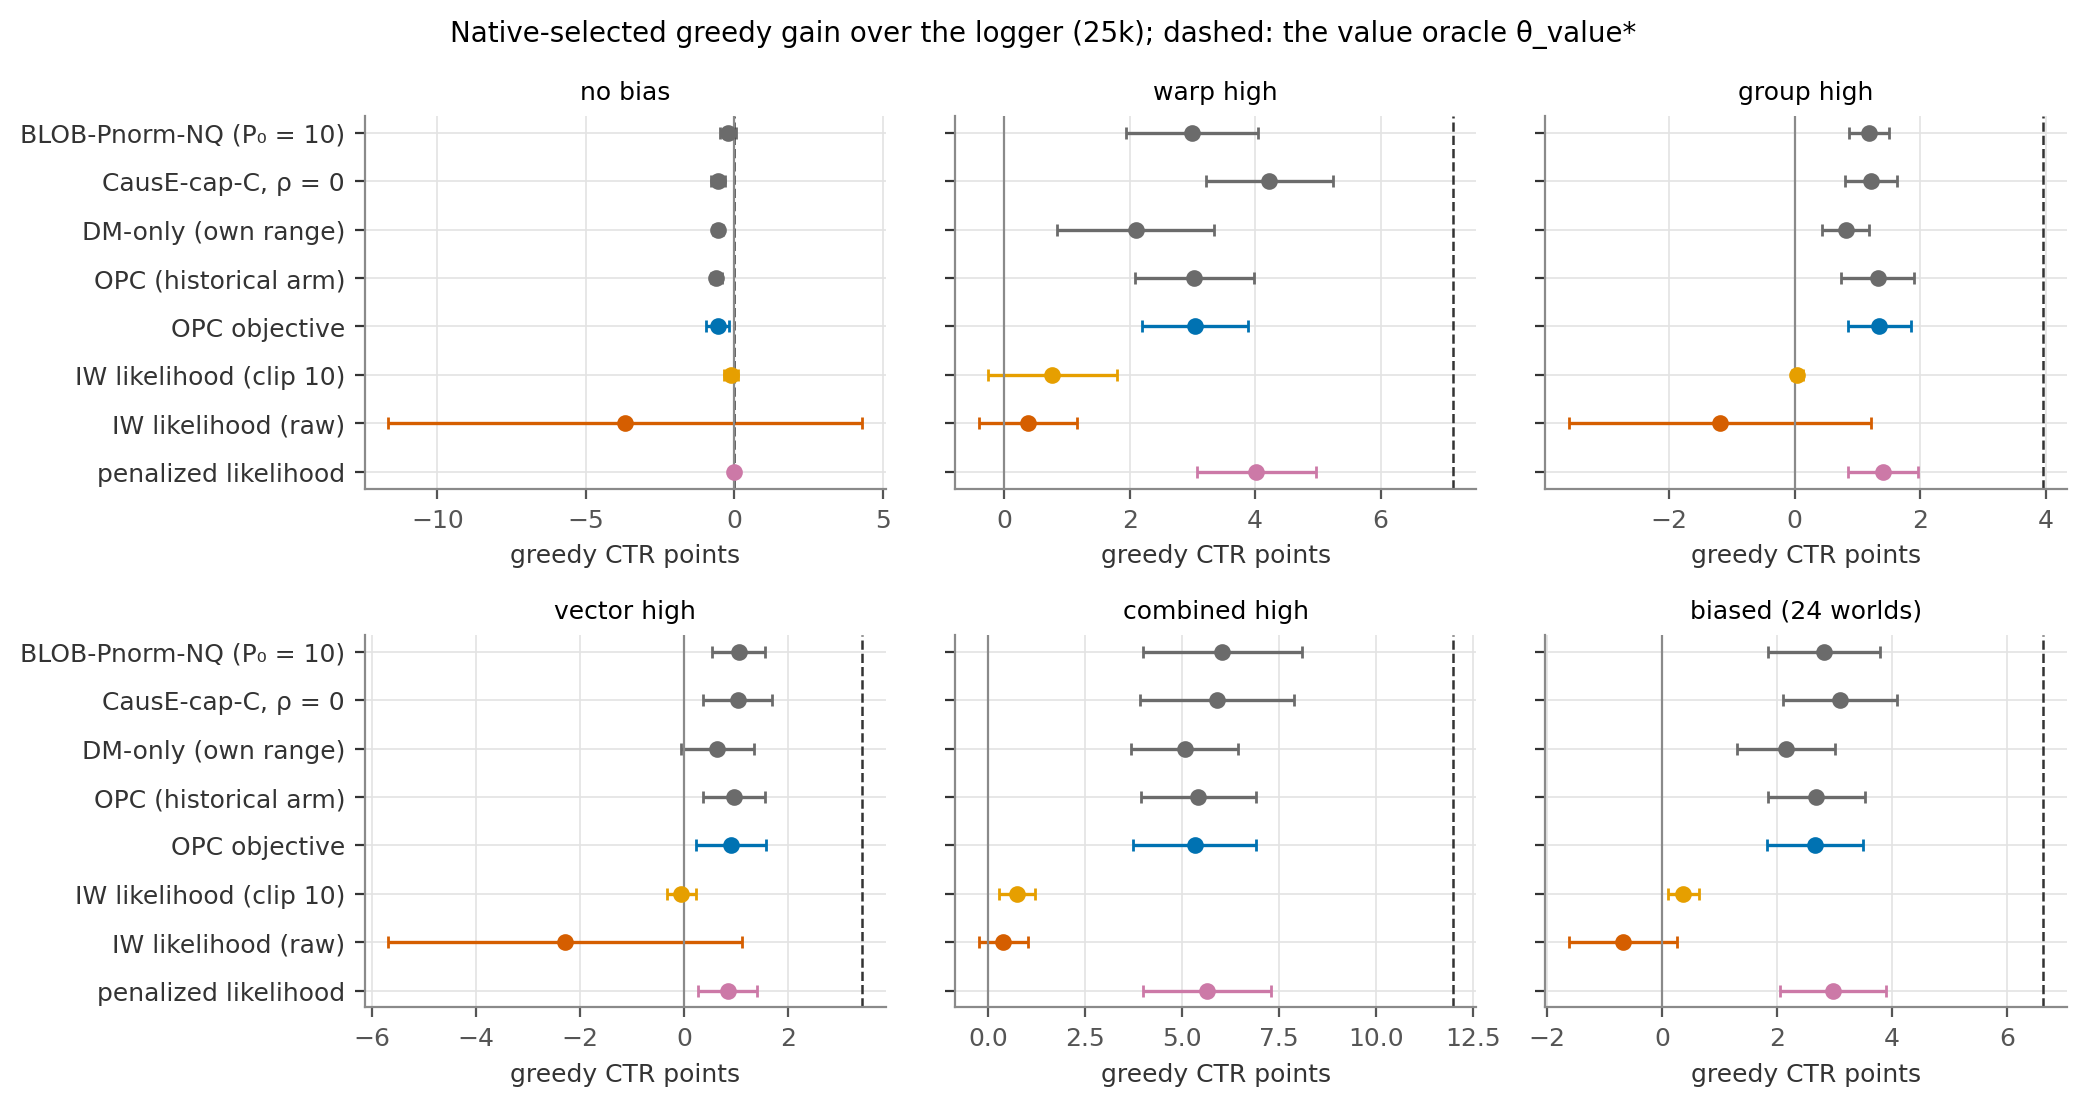

Source data for this figure (header and first rows):
panel, arm, native_gain, lo, hi
none, shared_likelihood, -0.01706, -0.0261, -0.00803
none, shared_iw_likelihood, -3.677, -11.66, 4.304
none, shared_iw_likelihood_clip10, -0.1141, -0.3459, 0.1178
none, shared_opc, -0.5679, -0.9589, -0.1768
none, opc, -0.6066, -0.8035, -0.4097
none, dm_own, -0.5495, -0.7067, -0.3923
none, cap_c, -0.5522, -0.7811, -0.3232
none, blob_l10_nq, -0.2076, -0.4796, 0.06432
w-high.g-none.v-none, shared_likelihood, 4.019, 3.069, 4.968
w-high.g-none.v-none, shared_iw_likelihood, 0.3757, -0.4103, 1.162
w-high.g-none.v-none, shared_iw_likelihood_clip10, 0.7608, -0.2684, 1.79
w-high.g-none.v-none, shared_opc, 3.042, 2.196, 3.889
w-high.g-none.v-none, opc, 3.033, 2.076, 3.989
w-high.g-none.v-none, dm_own, 2.095, 0.8417, 3.348
w-high.g-none.v-none, cap_c, 4.226, 3.215, 5.238
w-high.g-none.v-none, blob_l10_nq, 2.989, 1.935, 4.044
w-none.g-high.v-none, shared_likelihood, 1.411, 0.8562, 1.965
w-none.g-high.v-none, shared_iw_likelihood, -1.188, -3.59, 1.214
w-none.g-high.v-none, shared_iw_likelihood_clip10, 0.04111, -0.04701, 0.1292
w-none.g-high.v-none, shared_opc, 1.349, 0.8506, 1.847
w-none.g-high.v-none, opc, 1.323, 0.7387, 1.907
w-none.g-high.v-none, dm_own, 0.8128, 0.4374, 1.188
w-none.g-high.v-none, cap_c, 1.22, 0.8052, 1.634
w-none.g-high.v-none, blob_l10_nq, 1.183, 0.8629, 1.504
w-none.g-none.v-high, shared_likelihood, 0.839, 0.2719, 1.406
w-none.g-none.v-high, shared_iw_likelihood, -2.282, -5.687, 1.124
w-none.g-none.v-high, shared_iw_likelihood_clip10, -0.04996, -0.3227, 0.2228
w-none.g-none.v-high, shared_opc, 0.9099, 0.2335, 1.586
w-none.g-none.v-high, opc, 0.9649, 0.3637, 1.566
w-none.g-none.v-high, dm_own, 0.6438, -0.05801, 1.346
w-none.g-none.v-high, cap_c, 1.034, 0.3695, 1.698
w-none.g-none.v-high, blob_l10_nq, 1.056, 0.5444, 1.567
high, shared_likelihood, 5.638, 3.997, 7.28
high, shared_iw_likelihood, 0.398, -0.2397, 1.036
high, shared_iw_likelihood_clip10, 0.7543, 0.2907, 1.218
high, shared_opc, 5.322, 3.743, 6.901
high, opc, 5.422, 3.93, 6.915
high, dm_own, 5.066, 3.689, 6.444
high, cap_c, 5.891, 3.911, 7.871
high, blob_l10_nq, 6.034, 3.988, 8.081
biased (pooled), shared_likelihood, 2.977, 2.052, 3.902
biased (pooled), shared_iw_likelihood, -0.674, -1.615, 0.2665
biased (pooled), shared_iw_likelihood_clip10, 0.3766, 0.1028, 0.6503
biased (pooled), shared_opc, 2.656, 1.821, 3.49
biased (pooled), opc, 2.686, 1.841, 3.53
biased (pooled), dm_own, 2.154, 1.301, 3.008
biased (pooled), cap_c, 3.093, 2.103, 4.083
biased (pooled), blob_l10_nq, 2.816, 1.841, 3.791
